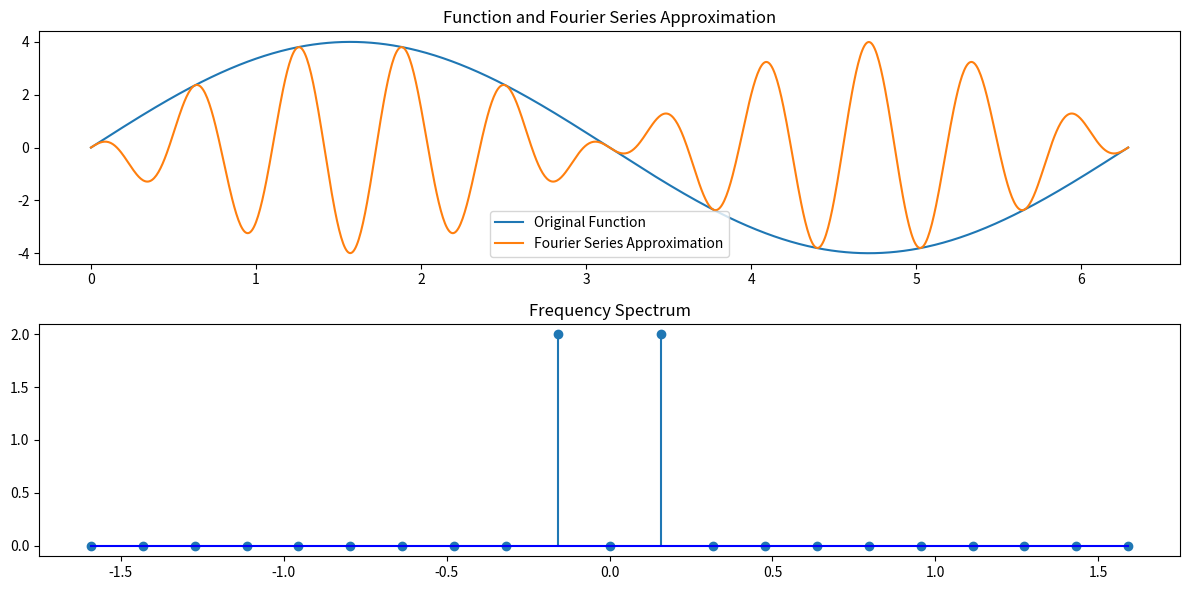

Python code for this plot:
import numpy as np
import matplotlib.pyplot as plt

# Definir la función periódica
def f(x):
    return 4 * np.sin(x)

# Definir el período y la frecuencia angular
T = 2 * np.pi
omega_0 = 1

# Calcular los coeficientes c_n
def calculate_c_n(n):
    integrand = lambda x: f(x) * np.exp(-1j * n * omega_0 * x)
    return (1 / T) * np.trapz(integrand(np.linspace(0, T, 1000)), dx=T/1000)

# Calcular los primeros N términos de la serie de Fourier
N = 10
coefficients = np.array([calculate_c_n(n) for n in range(-N, N + 1)])

# Graficar la función original y la aproximación con la serie de Fourier
x_values = np.linspace(0, T, 1000)
approximation = np.sum([coefficients[n + N] * np.exp(1j * (n + N) * omega_0 * x_values) for n in range(-N, N + 1)], axis=0).real

plt.figure(figsize=(12, 6))

plt.subplot(2, 1, 1)
plt.plot(x_values, f(x_values), label='Original Function')
plt.plot(x_values, approximation, label='Fourier Series Approximation')
plt.title('Function and Fourier Series Approximation')
plt.legend()

# Graficar el espectro de frecuencia
frequency_spectrum = np.abs(coefficients)
frequency_values = np.arange(-N, N + 1) / T

plt.subplot(2, 1, 2)
plt.stem(frequency_values, frequency_spectrum, basefmt="b-")
plt.title('Frequency Spectrum')

plt.tight_layout()
plt.show()
